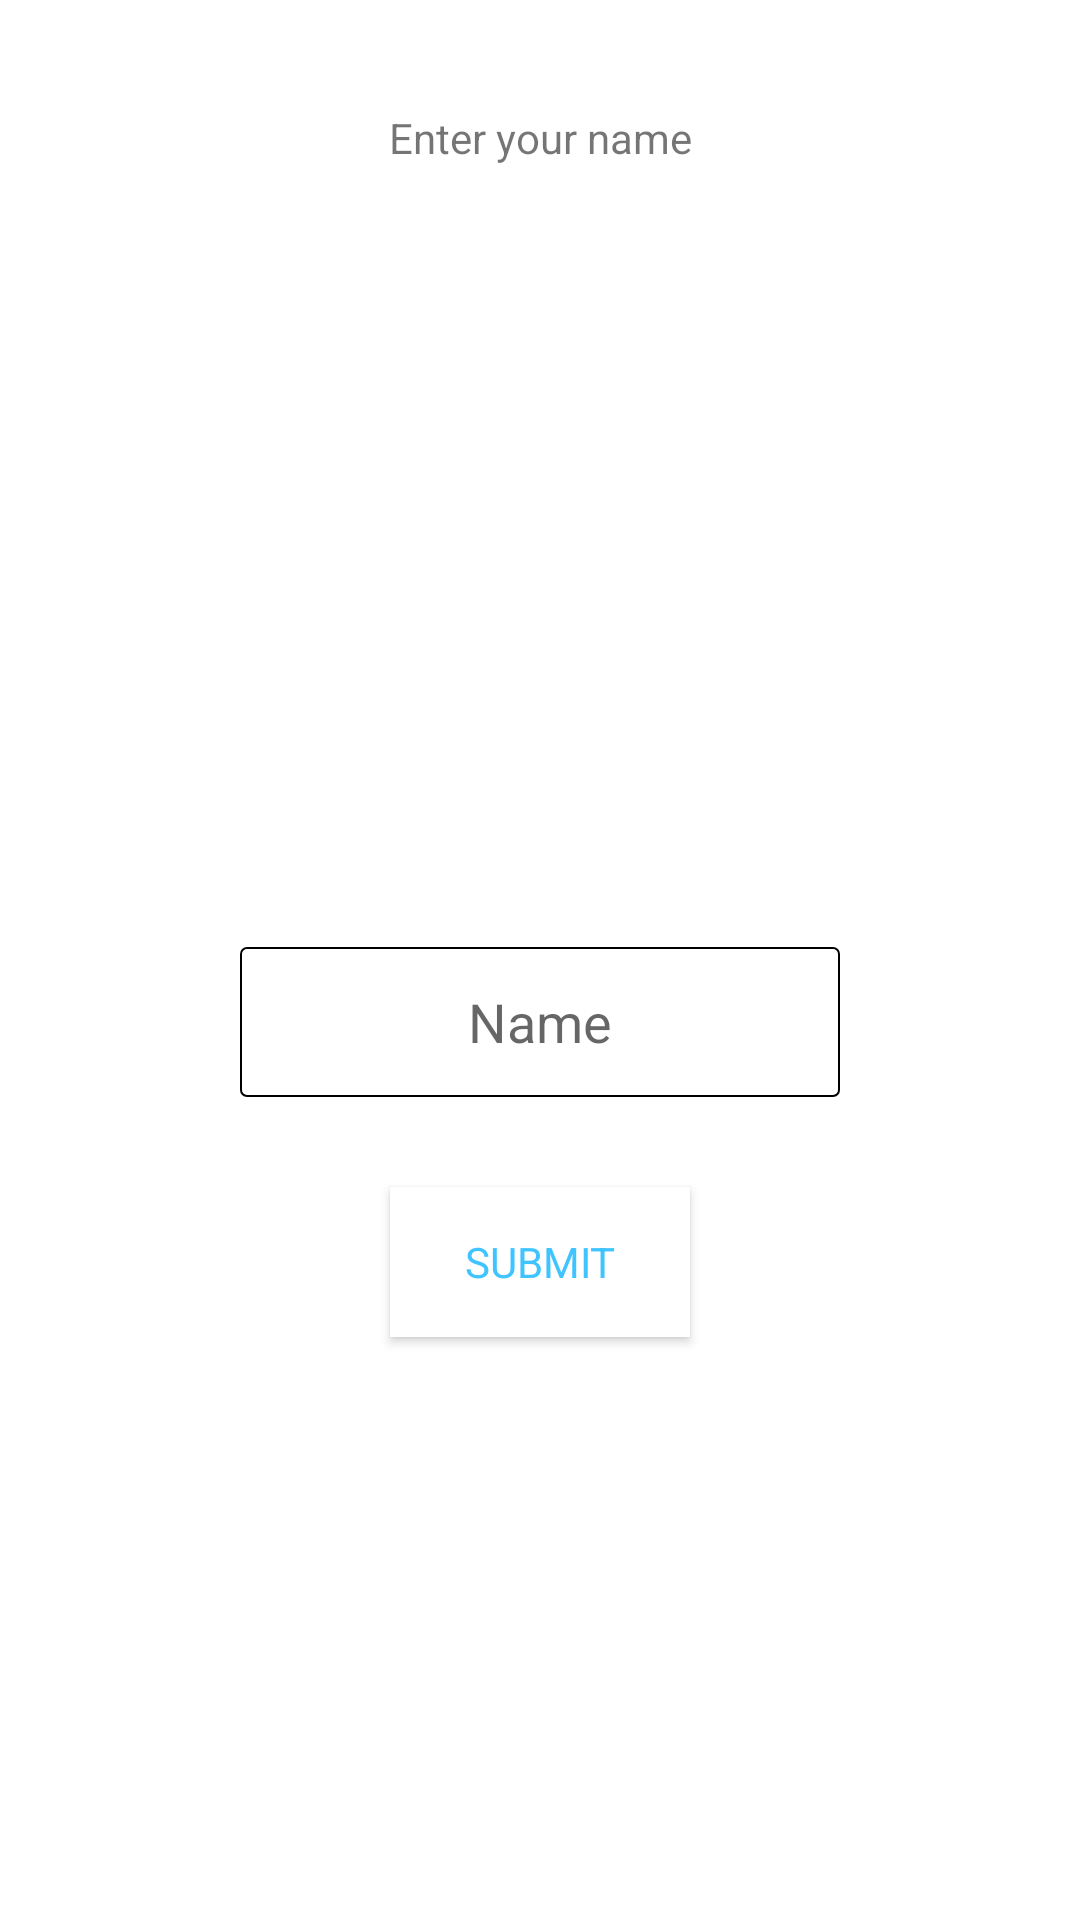

Produce the Android XML layout that renders to this screen, including the resource entries it uses.
<!-- AndroidManifest.xml: application theme Theme.Hangman_next_step -->
<!-- res/layout/details_layout.xml -->
<?xml version="1.0" encoding="utf-8"?>
<LinearLayout xmlns:android="http://schemas.android.com/apk/res/android"
    android:layout_width="match_parent"
    android:layout_height="match_parent"
    android:orientation="vertical"
    >
    <LinearLayout
        android:layout_width="match_parent"
        android:layout_height="match_parent"
        android:textAlignment="center"
        android:orientation="vertical"
        android:layout_gravity="center"
        android:gravity="center"
        android:layout_weight="6">
        <TextView

        android:layout_width="match_parent"
        android:layout_height="match_parent"
            android:gravity="center"
        android:layout_gravity="center"
            android:textAlignment="center"
        android:text="Enter your name"/>
    </LinearLayout>

    <LinearLayout
        android:layout_width="match_parent"
        android:layout_height="match_parent"
        android:orientation="vertical"
        android:layout_gravity="center"
        android:gravity="center"
        android:layout_weight="1">
        <com.google.android.material.textfield.TextInputEditText
            android:layout_gravity="center"
            android:layout_margin="30dp"
            android:textAlignment="center"
            android:background="@drawable/input_text"
            android:hint="Name"
            style="@style/EditText"

            android:layout_marginBottom="30dp"
            android:layout_width="200dp"
            android:layout_height="50dp"/>

        <androidx.appcompat.widget.AppCompatButton
            android:layout_width="100dp"
            android:layout_height="50dp"
            style="@style/button"
            android:background="@drawable/button_background"
            android:text="submit"/>

    </LinearLayout>

</LinearLayout>
<!-- resources referenced by this layout -->
<resources>
  <!-- drawable button_background (drawable) -->
  <?xml version="1.0" encoding="utf-8"?>
  <shape
      xmlns:android="http://schemas.android.com/apk/res/android" android:shape="rectangle" >
  <solid android:color="@color/white" />
  
  <stroke android:color="@color/colorPrimary"/>
  
  </shape>
  <!-- drawable input_text (drawable) -->
  <?xml version="1.0" encoding="utf-8"?>
  <shape
      xmlns:android="http://schemas.android.com/apk/res/android" android:shape="rectangle" >
  <solid android:color="@color/white"  />
      <corners android:radius="2dp"/>
  
  <stroke  android:color="@color/black" android:width="0.5dp"/>
  
  </shape>
  <style name="button" parent="Widget.AppCompat.Button">
          <item name="android:textColor">@color/colorPrimary</item>
          <item name="android:textAlignment" tools:targetApi="jelly_bean_mr1">center</item>
          <item name="fontFamily">@font/open_sans_extra_bold_italic</item>
          <item name="android:padding">10dp</item>
          <item name="android:gravity">center_vertical</item>
      </style>
  <style name="Theme.Hangman_next_step" parent="Theme.MaterialComponents.DayNight.NoActionBar">
          
          <item name="colorPrimary">@color/purple_500</item>
          <item name="colorPrimaryVariant">@color/purple_700</item>
          <item name="colorOnPrimary">@color/white</item>
          
          <item name="colorSecondary">@color/teal_200</item>
          <item name="colorSecondaryVariant">@color/teal_700</item>
          <item name="colorOnSecondary">@color/black</item>
          
          <item name="android:statusBarColor" tools:targetApi="l">?attr/colorPrimaryVariant</item>
          
      </style>
  <color name="white">#FFFFFFFF</color>
  <color name="colorPrimary">#40C4FF</color>
  <color name="black">#FF000000</color>
  <color name="purple_500">#FF6200EE</color>
  <color name="purple_700">#FF3700B3</color>
  <color name="teal_200">#FF03DAC5</color>
  <color name="teal_700">#FF018786</color>
</resources>
